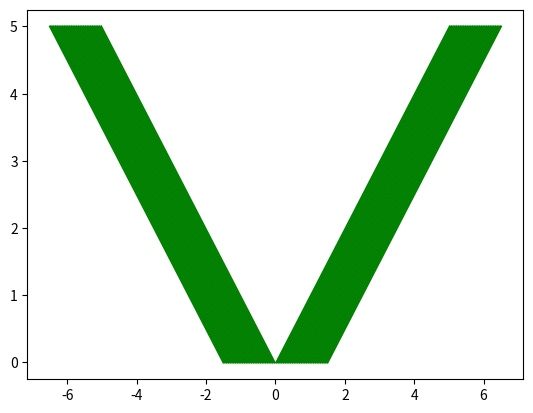
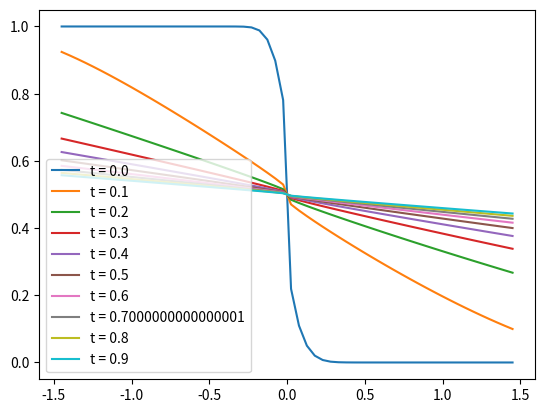

These charts were generated, in order, by the following Python code:
import numpy as np
import matplotlib.pyplot as plt
from tqdm import tqdm

Xmin   = -1.5
Xmax   = 1.5
deltaX = 0.05  
X0      = np.linspace(Xmin, Xmax, int((Xmax - Xmin)/deltaX))

Tmin = 0
Tmax = 5
deltaT = 0.15
T      = np.linspace(Tmin, Tmax, int((Tmax - Tmin)/deltaT))

# U_t + F(U(X,t))_x = 0
# U(X, T) is constant

# initilize F
F = lambda U: U**2/2
FD = lambda U: U
FStarSolve = lambda: 0

def initial_conditions(x):
	if x <= 0.0:
		return -1.0
	# elif 0.0< x <=1.0:
		# return 1.0 - x
	elif x > 0.0:
		return 1.0

def characteristic_solution(x0, t):
	x = []
	for i in range(len(x0)):
		x.append(initial_conditions(x0[i])*t + x0[i])
	return np.array(x)


def plot_characteristic(x, t):
	for i in range(x.shape[0]):
		plt.plot(x[i], t, 'g')
	plt.show()



# Rankine-Hugoniot condition
def RHCondition(F, U):
	s = []
	for i in range(len(U) - 1):
		s.append((F(U[i+1]) - F(U[i]))/ (U[i+1] - U[i]))
	return s
plot_characteristic(characteristic_solution(X0, T), T)

def Upwind_Method(F, FD, U, k, h):
	for i in range(1, len(U) - 1):
		if FD(U[i]) >= 0:
			U[i] = U[i] - (k/h)*(F(U[i]) - F(U[i-1]))
		else:
			U[i] = U[i] - (k/h)*(F(U[i +1]) - F(U[i]))
	return U

def Lax_Friedrichs_scheme(F, FD, U, k, h):
	for i in range(1, len(U) - 1):
		U[i] =0.5*(U[i+1] + U[i-1]) - (k/(2.*h))*(F(U[i +1]) - F(U[i]))
	return U

def Mac_Cornack_scheme(F, FD, U, k, h):
	Ustar = lambda u, up1: u - (k/h)*(F(up1) - F(u))
	for i in range(1, len(U) - 1):
		U[i] =0.5*(U[i] + Ustar(U[i], U[i+1])) -\
		 (k/h)*(F(Ustar(U[i], U[i+1])) - F(Ustar(U[i-1], U[i])))
	return U

def Richtmyer_two_step_Lax_Wendroff_scheme(F, FD, U, k, h):
	Ustar = lambda u, up1: 0.5*(u + up1) - (k/h)*(F(up1) - F(u))
	for i in range(1, len(U) - 1):
		U[i] = U[i] - (k/h)*(F(Ustar(U[i], U[i+1])) - F(Ustar(U[i-1], U[i])))
	return U

def Gudonov_Method(F, FD, FStarSolve, U, k, h):
	def Speed(u, up1):
		return float(F(up1) - F(u))/(up1 - u)

	def Ustar(u, up1):
		if (FD(u) >= 0) and (FD(up1) >= 0):
			return u
		elif (FD(u) < 0) and (FD(up1) < 0):
			return up1
		elif (FD(u) >= 0) and (FD(up1) < 0):
			if Speed(u, up1) >= 0:
				return u
			else:
				return up1
		elif (FD(up1) >= 0) and (FD(u) < 0):
			return FStarSolve()

	for i in range(1, len(U) - 1):
		U[i] = U[i] -(k/h)*(F(Ustar(U[i], U[i+1])) - F(Ustar(U[i-1], U[i])))
	return U


def find_solution(U0, T, nsteps, k, h, method='Gudonov_Method'):
	tsteps = int(T/k) + 1
	U = np.zeros((len(U0), tsteps))
	U[:, 0] = U0

	# print ("[INFO] tsteps: {}, nsteps: {}".format(tsteps, nsteps))
	for tt in tqdm(range(tsteps - 1)):
		for xx in range(nsteps):
			# print "[Secondary INFO] tt: {}: Utt: {}".format(tt, U[:, tt])
			if method == 'upwind':
				U[:, tt + 1] = Upwind_Method(F, FD, U[:, tt], k, h)
			elif method == 'Mac_Cornack_scheme':
				U[:, tt + 1] = Mac_Cornack_scheme(F, FD, U[:, tt], k, h)
			elif method == 'Lax_Friedrichs_scheme':
				U[:, tt + 1] = Lax_Friedrichs_scheme(F, FD, U[:, tt], k, h)
			elif method == 'Gudonov_Method':
				U[:, tt + 1] = Gudonov_Method(F, FD, FStarSolve, U[:, tt], k, h)

	return U


# legend_array = []
# for T in [0, 0.005, 0.5, 1.0]:
# 	U = find_solution(U0, T, 2, 0.005, 0.14)
# 	plt.plot(X0, U[:, -1])
# 	legend_array.append('t = {}'.format(T))
# plt.legend(legend_array)	
# plt.show()

legend_array = []
k = 0.005
h = 0.05
T = 1.0
U0 = np.array([initial_conditions(x) for x in X0])
U = find_solution(U0, T, 15, k, h)


# plt.ion()
for tt in range(int(T/k)):
	if tt % 20 == 0:
		# plt.clf()
		plt.plot(X0[1:-1], (1.0 - U[1:-1, tt])/2.0)
		# plt.pause(0.2)
		legend_array.append('t = {}'.format(tt*k))
		plt.legend(legend_array)	
plt.show()
